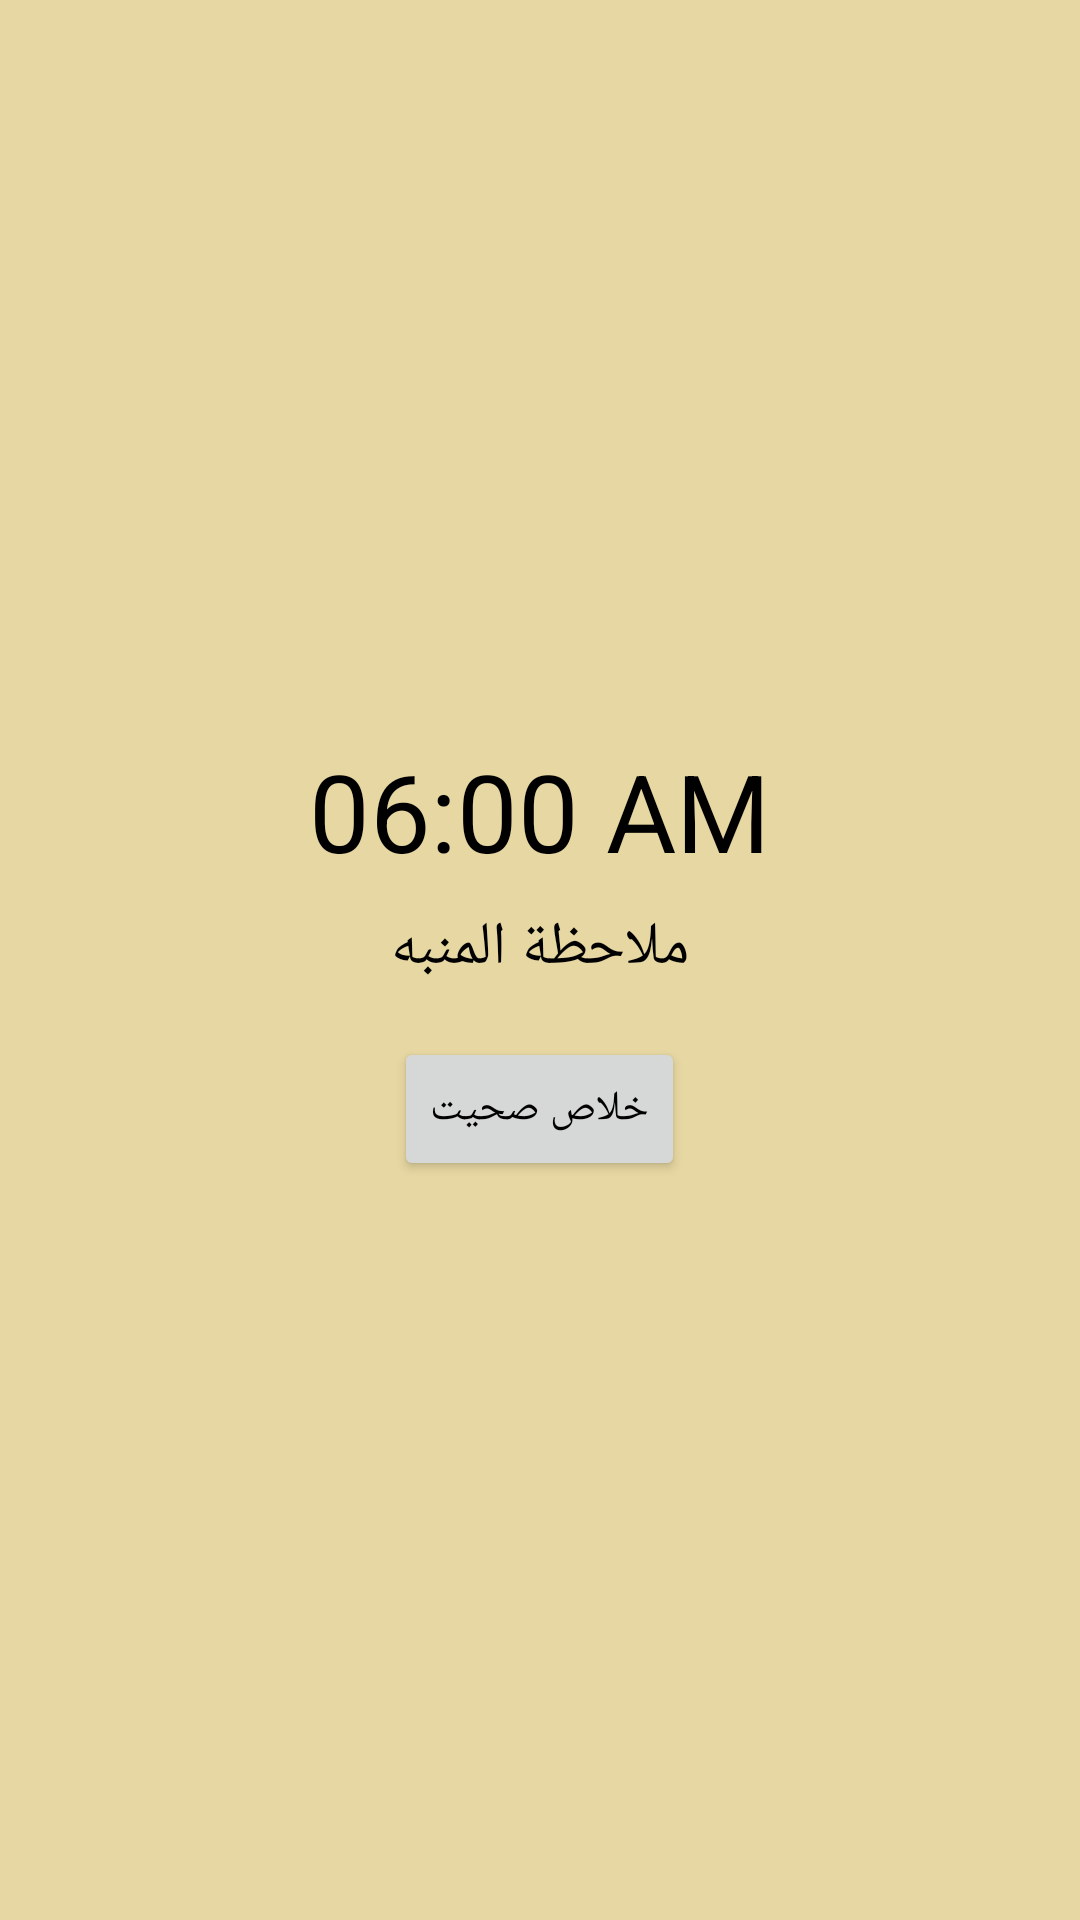

Layout XML and referenced resources for this Android screen:
<!-- AndroidManifest.xml: application theme Theme.HabitsApp -->
<!-- res/layout/activity_alarm_ring.xml -->
<?xml version="1.0" encoding="utf-8"?>
<LinearLayout
    xmlns:android="http://schemas.android.com/apk/res/android"
    android:id="@+id/alarm_ring_root"
    android:layout_width="match_parent"
    android:layout_height="match_parent"
    android:orientation="vertical"
    android:gravity="center"
    android:background="@color/backgroundColor"
    android:padding="16dp">

    <TextView
        android:id="@+id/tvAlarmTimeDisplay"
        android:layout_width="wrap_content"
        android:layout_height="wrap_content"
        android:text="06:00 AM"
        android:textSize="36sp"
        android:textColor="@color/textColor" />

    <TextView
        android:id="@+id/tvAlarmNoteDisplay"
        android:layout_width="wrap_content"
        android:layout_height="wrap_content"
        android:text="ملاحظة المنبه"
        android:textSize="20sp"
        android:textColor="@color/textColor"
        android:layout_marginTop="8dp" />

    <Button
        android:id="@+id/btnAwake"
        android:layout_width="wrap_content"
        android:layout_height="wrap_content"
        android:text="خلاص صحيت"
        android:layout_marginTop="16dp" />
</LinearLayout>
<!-- resources referenced by this layout -->
<resources>
  <color name="backgroundColor">#E7D7A2</color>
  <color name="textColor">#FF000000</color>
  <style name="Theme.HabitsApp" parent="Theme.MaterialComponents.DayNight.NoActionBar">
          <item name="android:colorBackground">@color/backgroundColor</item>
          <item name="android:textColor">@color/textColor</item>
          <item name="android:windowAnimationStyle">@style/WindowAnimation</item>
          <item name="cardViewStyle">@style/CustomCardViewStyle</item>
          <item name="colorSurface">@color/white</item>
      </style>
  <style name="WindowAnimation">
          <item name="android:windowEnterAnimation">@android:anim/fade_in</item>
          <item name="android:windowExitAnimation">@android:anim/fade_out</item>
      </style>
  <style name="CustomCardViewStyle" parent="Base.CardView">
          <item name="cardUseCompatPadding">true</item>
          <item name="cardPreventCornerOverlap">true</item>
          <item name="cardCornerRadius">16dp</item>
          <item name="cardElevation">8dp</item>
      </style>
  <color name="white">#FFFFFFFF</color>
</resources>
